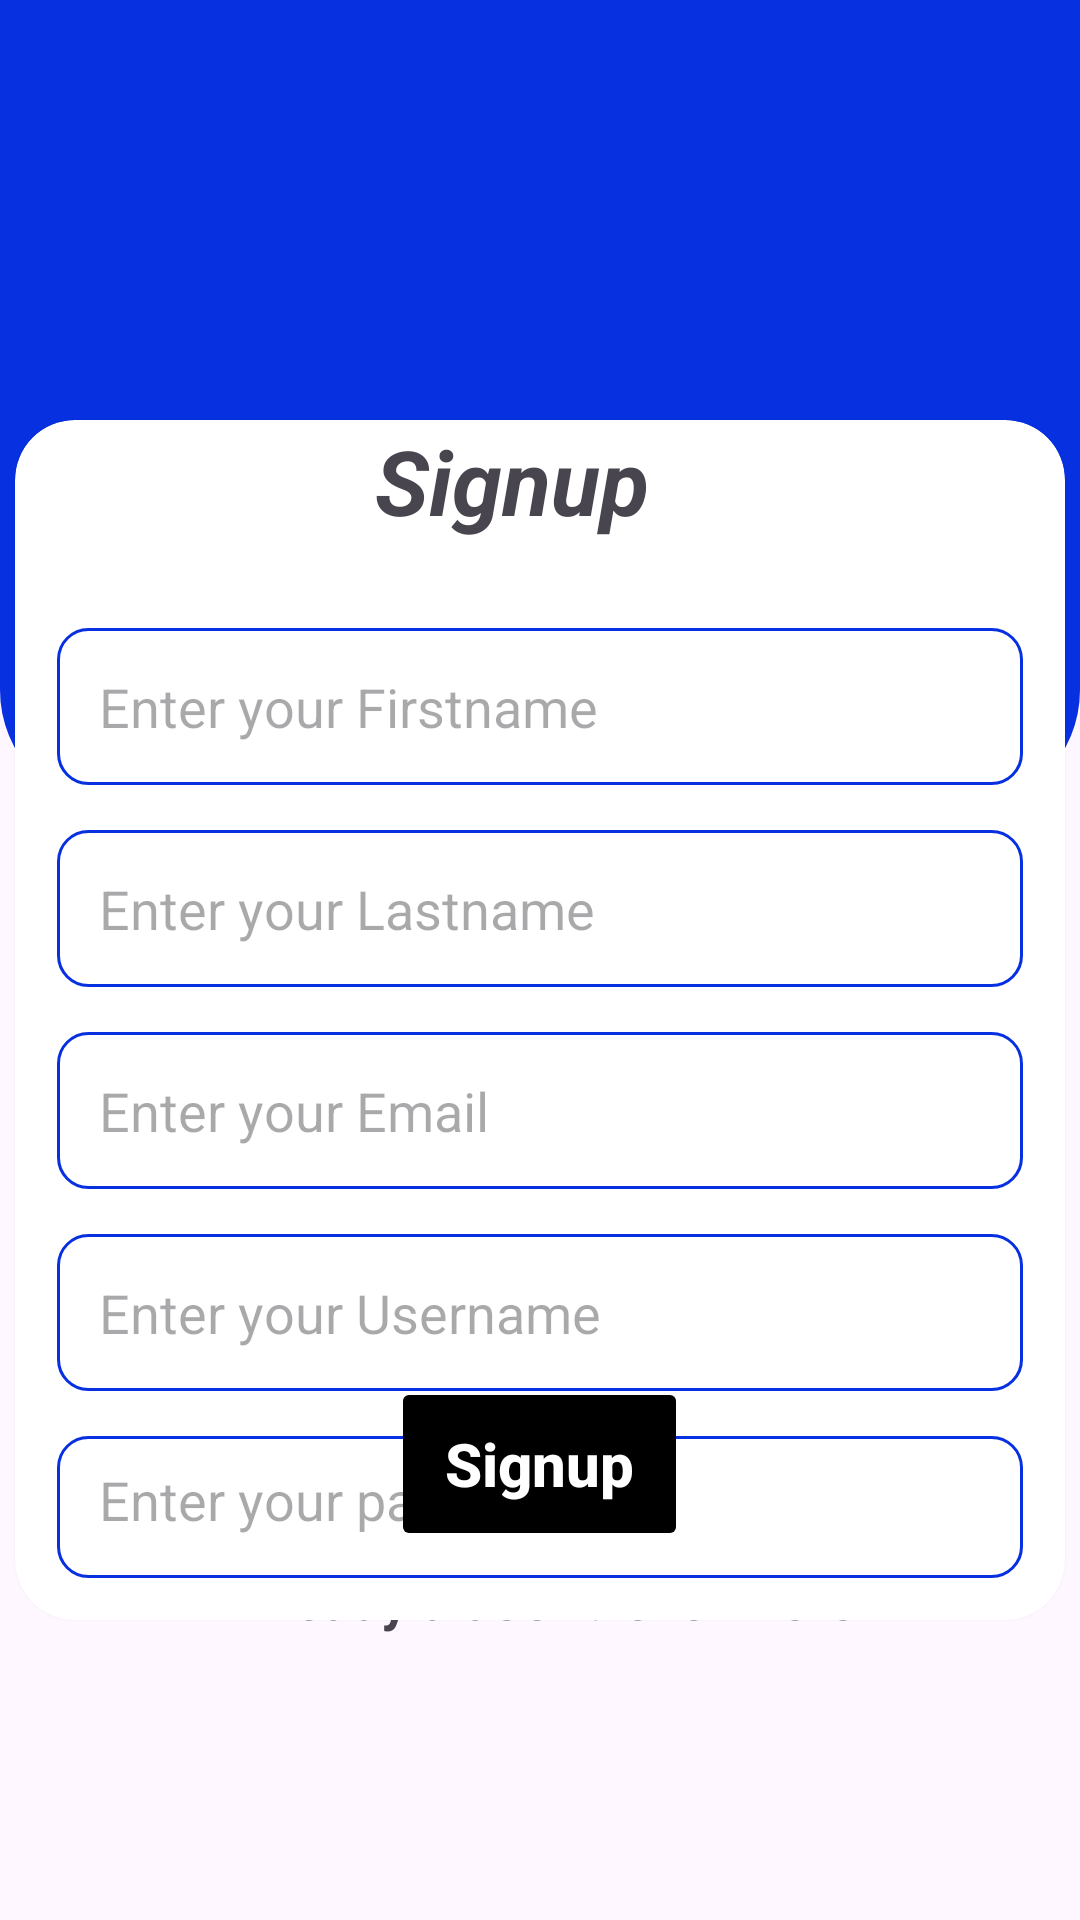

Android layout source for this screen:
<!-- AndroidManifest.xml: application theme Theme.ProjectDemoKK -->
<!-- res/layout/activity_signup.xml -->
<?xml version="1.0" encoding="utf-8"?>
<RelativeLayout xmlns:android="http://schemas.android.com/apk/res/android"
    xmlns:app="http://schemas.android.com/apk/res-auto"
    xmlns:tools="http://schemas.android.com/tools"
    android:id="@+id/main"
    android:layout_width="match_parent"
    android:layout_height="match_parent"
    tools:context=".SignupActivity">

    <LinearLayout
        android:layout_width="match_parent"
        android:layout_height="270dp"
        android:background="@drawable/signup_layout" />

    <androidx.cardview.widget.CardView
        android:layout_width="350dp"
        android:layout_height="400dp"
        android:layout_centerHorizontal="true"
        android:layout_marginTop="140dp"
        android:elevation="40dp"
        app:cardCornerRadius="20dp">
        <LinearLayout
            android:layout_width="match_parent"
            android:layout_height="wrap_content"
            android:orientation="vertical">
        <LinearLayout
            android:layout_width="match_parent"
            android:layout_height="wrap_content">

            <TextView
                android:layout_width="wrap_content"
                android:layout_height="wrap_content"
                android:text="Signup"
                android:textAllCaps="false"
                android:textSize="30dp"
                android:textStyle="italic|bold"
                android:layout_marginHorizontal="120dp"/>
        </LinearLayout>

        <LinearLayout
            android:layout_width="match_parent"
            android:layout_height="wrap_content"
            android:orientation="vertical"
            android:padding="14dp">
            <EditText
                android:id="@+id/firstname_edittext"
                android:layout_width="match_parent"
                android:layout_height="wrap_content"
                android:ems="13"
                android:layout_marginTop="15dp"
                android:hint="Enter your Firstname"
                android:padding="14dp"
                android:background="@drawable/card_corner_layout"/>

            <EditText
                android:id="@+id/lastname_edittext"
                android:layout_width="match_parent"
                android:layout_height="wrap_content"
                android:ems="13"
                android:layout_marginTop="15dp"
                android:hint="Enter your Lastname"
                android:padding="14dp"
                android:background="@drawable/card_corner_layout"/>

            <EditText
                android:id="@+id/email_edittext"
                android:layout_width="match_parent"
                android:layout_height="wrap_content"
                android:ems="13"
                android:layout_marginTop="15dp"
                android:hint="Enter your Email"
                android:padding="14dp"
                android:background="@drawable/card_corner_layout"/>

            <EditText
                android:id="@+id/username_edittext"
                android:layout_width="match_parent"
                android:layout_height="wrap_content"
                android:ems="13"
                android:layout_marginTop="15dp"
                android:hint="Enter your Username"
                android:padding="14dp"
                android:background="@drawable/card_corner_layout"/>

            <EditText
                android:id="@+id/password_edittext"
                android:layout_width="match_parent"
                android:layout_height="wrap_content"
                android:ems="13"
                android:layout_marginTop="15dp"
                android:hint="Enter your password"
                android:padding="14dp"
                android:background="@drawable/card_corner_layout"/>
        </LinearLayout>
        </LinearLayout>
    </androidx.cardview.widget.CardView>

    <androidx.appcompat.widget.AppCompatButton
        android:id="@+id/sbtn"
        android:layout_width="99dp"
        android:layout_height="58dp"
        android:backgroundTint="@color/black"
        android:text="Signup"
        android:textAllCaps="false"
        android:textColor="@color/white"
        android:textSize="20sp"
        android:textStyle="bold"
        android:layout_centerHorizontal="true"
        android:layout_alignParentBottom="true"
        android:layout_marginBottom="123dp"/>
    <TextView
        android:id="@+id/moveToLogin"
        android:layout_width="wrap_content"
        android:layout_height="wrap_content"
        android:text="Already a user ? click here"
        android:textStyle="bold"
        android:textSize="18sp"
        android:layout_alignParentBottom="true"
        android:layout_centerHorizontal="true"
        android:layout_marginBottom="95dp"/>

</RelativeLayout>
<!-- resources referenced by this layout -->
<resources>
  <color name="black">#FF000000</color>
  <color name="white">#FFFFFFFF</color>
  <!-- drawable card_corner_layout (drawable) -->
  <?xml version="1.0" encoding="utf-8"?>
  <selector
      xmlns:android="http://schemas.android.com/apk/res/android">
      <item>
          <shape android:shape="rectangle">
              <corners android:radius="10dp"/>
              <stroke android:color="@color/blue" android:width="1dp" />
          </shape>
      </item>
  
  </selector>
  <!-- drawable signup_layout (drawable) -->
  <?xml version="1.0" encoding="utf-8"?>
  <selector
      xmlns:android="http://schemas.android.com/apk/res/android">
      <item>
          <shape android:shape="rectangle">
              <corners android:bottomLeftRadius="40dp" android:bottomRightRadius="40dp"/>
              <solid android:color="@color/blue"/>
          </shape>
      </item>
  </selector>
  <style name="Theme.ProjectDemoKK" parent="Base.Theme.ProjectDemoKK" />
  <color name="blue">#0730E0</color>
  <style name="Base.Theme.ProjectDemoKK" parent="Theme.Material3.DayNight.NoActionBar">
          
          
      </style>
</resources>
